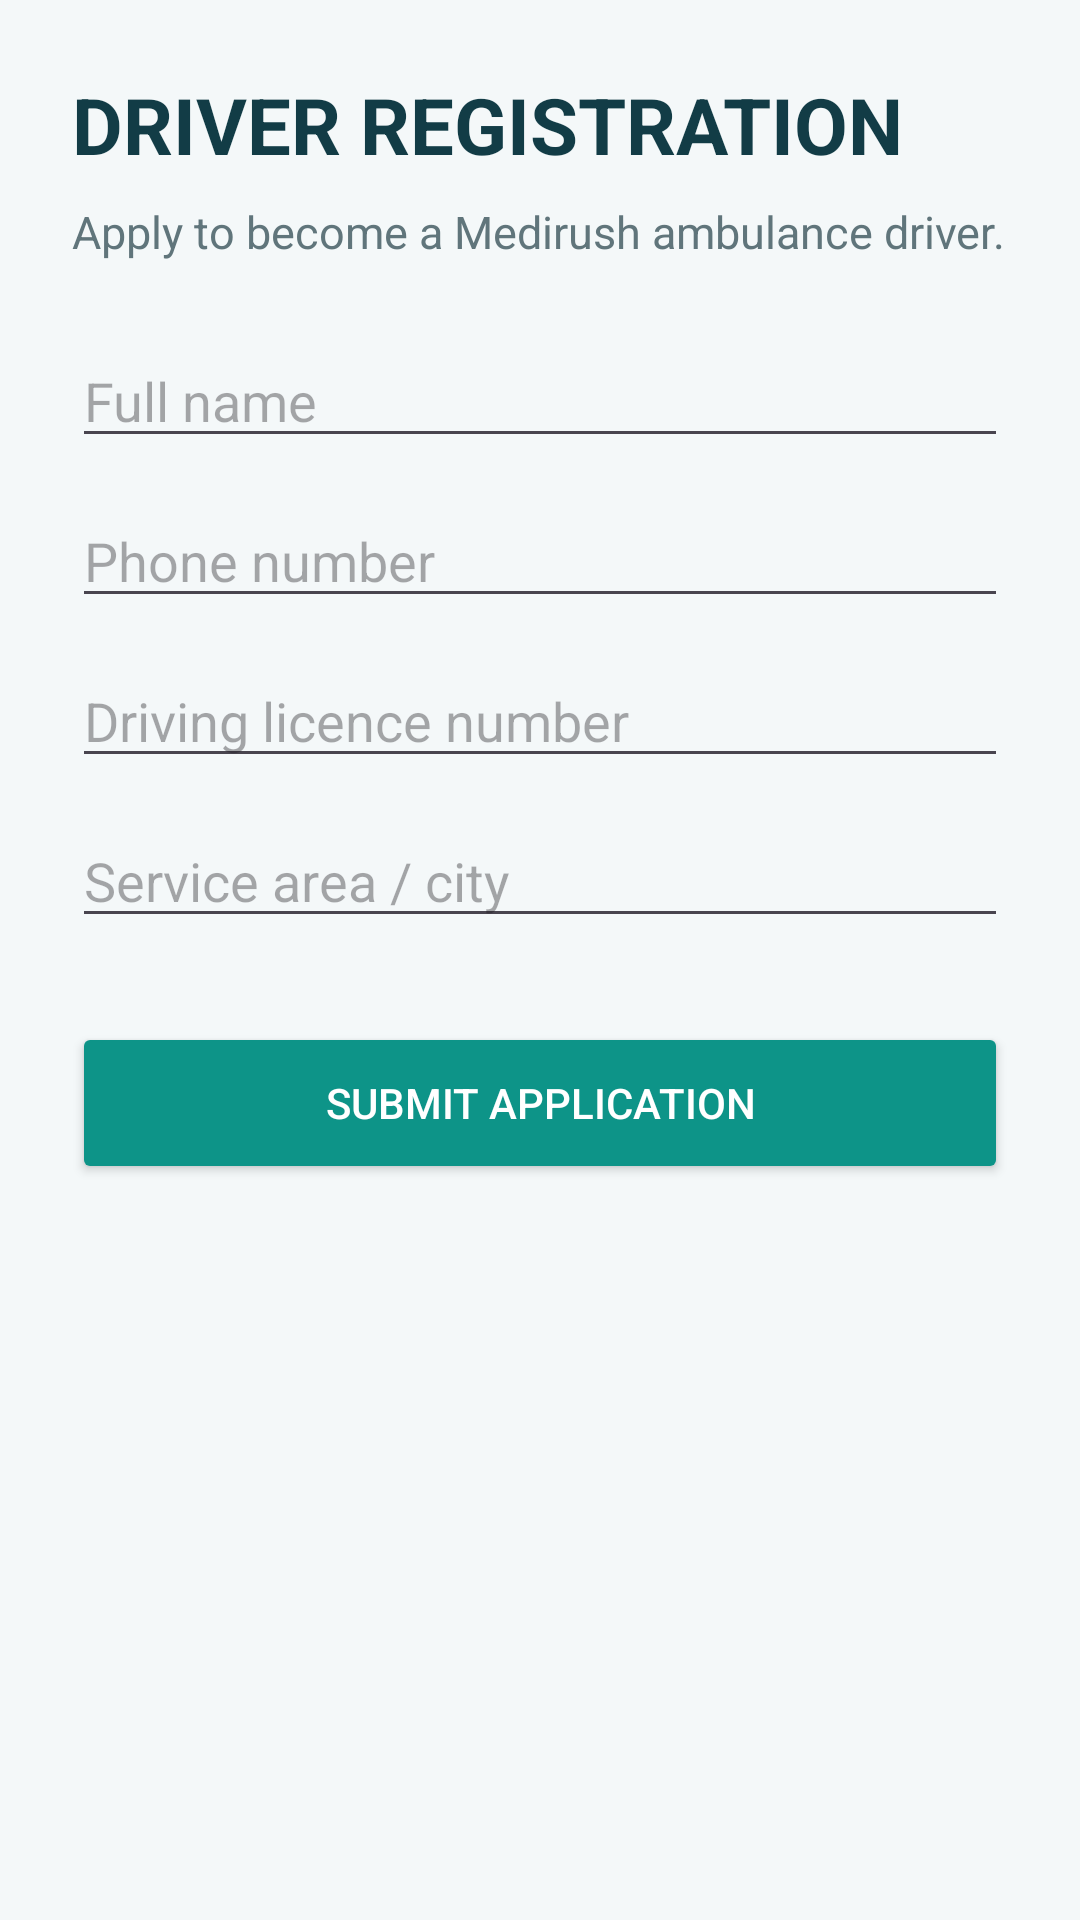

Android layout source for this screen:
<!-- AndroidManifest.xml: application theme Theme.EmergencyAmbulanceService -->
<!-- res/layout/activity_driver_registration.xml -->
<?xml version="1.0" encoding="utf-8"?>
<ScrollView xmlns:android="http://schemas.android.com/apk/res/android"
    android:layout_width="match_parent"
    android:layout_height="match_parent"
    android:fillViewport="true"
    android:background="#F4F8F9">

    <LinearLayout
        android:layout_width="match_parent"
        android:layout_height="wrap_content"
        android:orientation="vertical"
        android:padding="24dp">

        <TextView
            android:layout_width="match_parent"
            android:layout_height="wrap_content"
            android:text="DRIVER REGISTRATION"
            android:textSize="26sp"
            android:textStyle="bold"
            android:textColor="#123C46"
            android:layout_marginBottom="8dp" />

        <TextView
            android:layout_width="match_parent"
            android:layout_height="wrap_content"
            android:text="Apply to become a Medirush ambulance driver."
            android:textSize="15sp"
            android:textColor="#60757B"
            android:layout_marginBottom="24dp" />

        <EditText
            android:id="@+id/etDriverName"
            android:layout_width="match_parent"
            android:layout_height="wrap_content"
            android:hint="Full name"
            android:inputType="textPersonName" />

        <EditText
            android:id="@+id/etDriverPhone"
            android:layout_width="match_parent"
            android:layout_height="wrap_content"
            android:hint="Phone number"
            android:inputType="phone"
            android:layout_marginTop="12dp" />

        <EditText
            android:id="@+id/etDriverLicense"
            android:layout_width="match_parent"
            android:layout_height="wrap_content"
            android:hint="Driving licence number"
            android:inputType="textCapCharacters"
            android:layout_marginTop="12dp" />

        <EditText
            android:id="@+id/etDriverArea"
            android:layout_width="match_parent"
            android:layout_height="wrap_content"
            android:hint="Service area / city"
            android:inputType="textCapWords"
            android:layout_marginTop="12dp" />

        <Button
            android:id="@+id/btnSubmitDriver"
            android:layout_width="match_parent"
            android:layout_height="wrap_content"
            android:text="SUBMIT APPLICATION"
            android:layout_marginTop="28dp"
            android:minHeight="54dp"
            android:backgroundTint="#0D9488"
            android:textColor="#FFFFFF" />

    </LinearLayout>
</ScrollView>
<!-- resources referenced by this layout -->
<resources>
  <style name="Theme.EmergencyAmbulanceService" parent="Base.Theme.EmergencyAmbulanceService" />
  <style name="Base.Theme.EmergencyAmbulanceService" parent="Theme.Material3.DayNight.NoActionBar">
          
          
      </style>
</resources>
